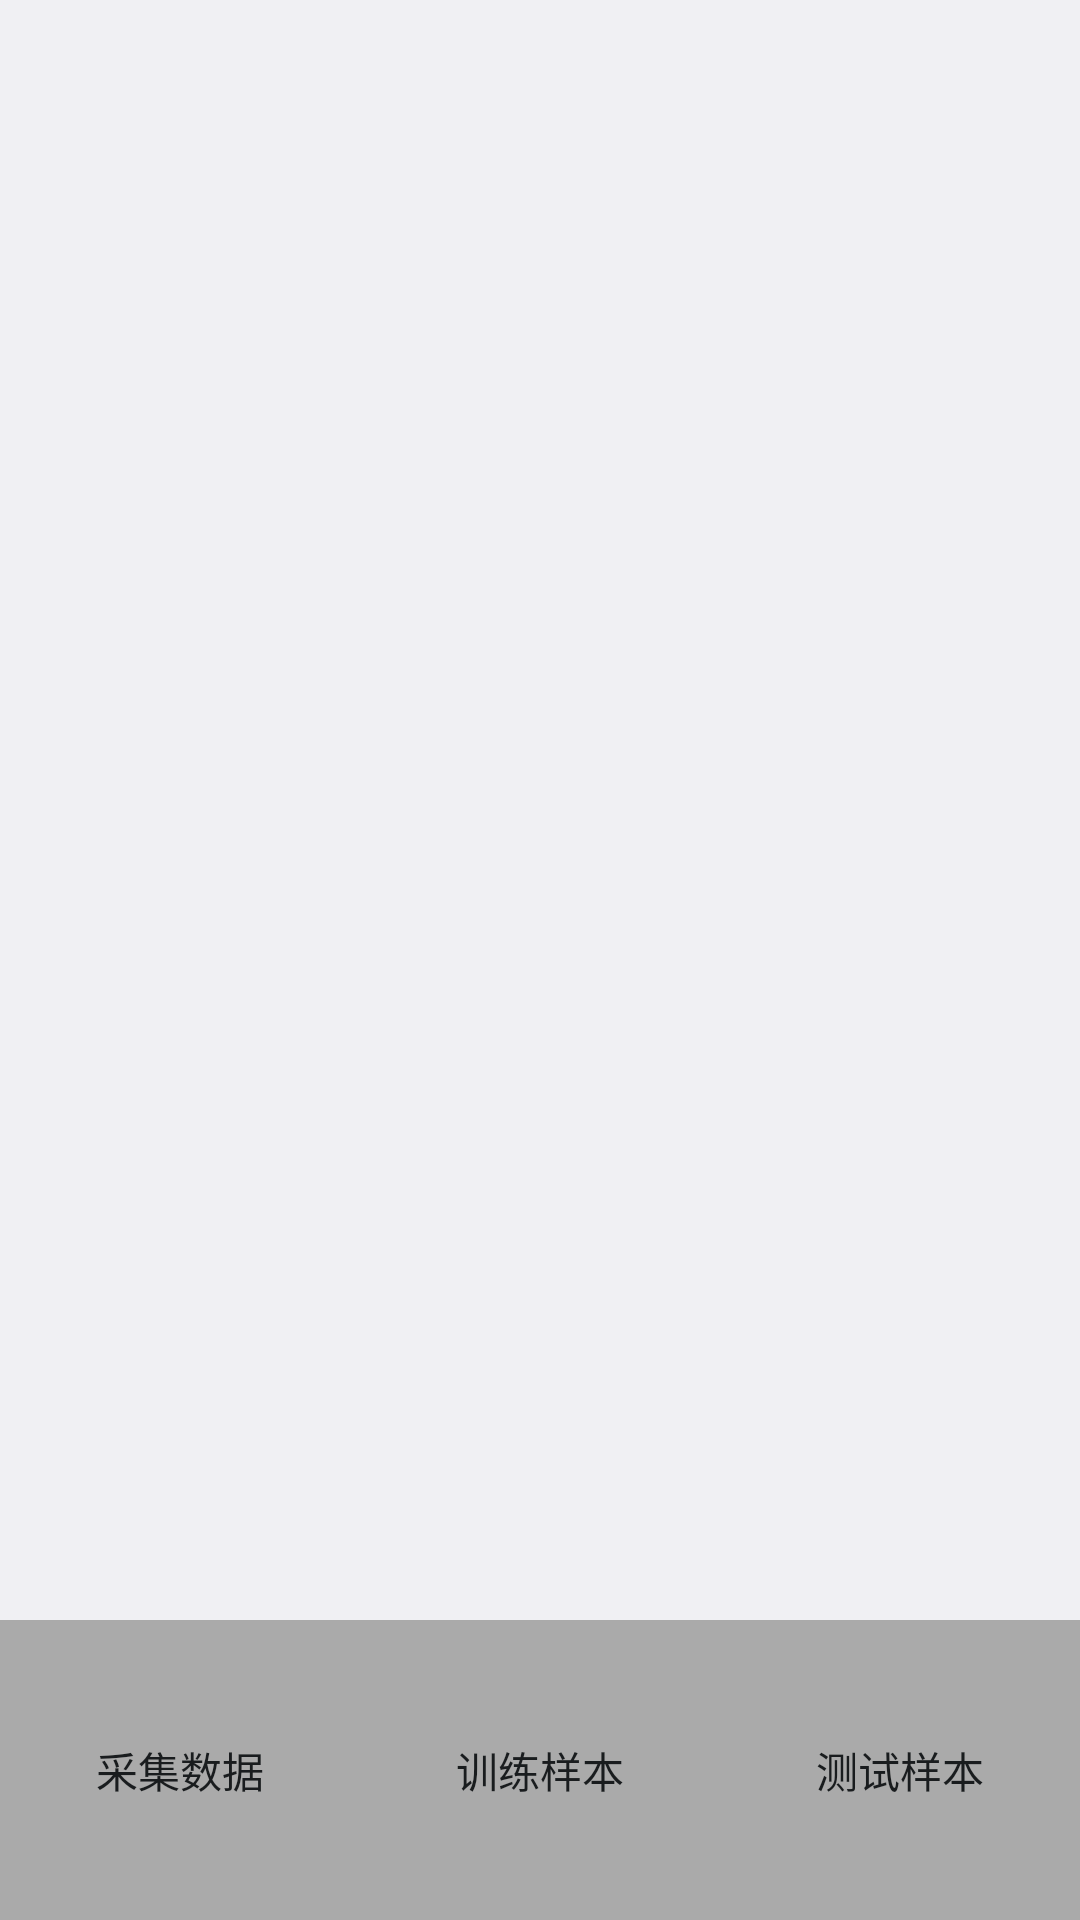

Produce the Android XML layout that renders to this screen, including the resource entries it uses.
<!-- AndroidManifest.xml: application theme AppTheme -->
<!-- res/layout/activity_main.xml -->
<?xml version="1.0" encoding="utf-8"?>
<LinearLayout xmlns:android="http://schemas.android.com/apk/res/android"
    xmlns:tools="http://schemas.android.com/tools"
    xmlns:app="http://schemas.android.com/apk/res-auto"
    android:id="@+id/activity_main"
    android:layout_width="match_parent"
    android:layout_height="match_parent"
    android:orientation="vertical"
    tools:context="smv.lovearthstudio.com.svmprojnew.activity.MainActivity">

    <FrameLayout
        android:id="@+id/fl_content"
        android:layout_width="match_parent"
        android:layout_height="0dp"
        android:layout_weight="1"

        />

    <LinearLayout
        android:layout_width="match_parent"
        android:layout_height="100dp"
        android:orientation="horizontal"
        android:background="@android:color/darker_gray">

        
            
            
            
            
            
            
            
            
            
            

        <Button
            android:id="@+id/btn_collection_data"
            style="@style/SvmBtnStyle"
            android:text="采集数据" />

        <Button
            android:id="@+id/btn_test"
            style="@style/SvmBtnStyle"
            android:text="训练样本" />

        <Button
            android:id="@+id/btn_real"
            style="@style/SvmBtnStyle"
            android:text="测试样本" />
    </LinearLayout>
</LinearLayout>
<!-- resources referenced by this layout -->
<resources>
  <style name="SvmBtnStyle">
          <item name="android:layout_width">0dp</item>
          <item name="android:layout_height">match_parent</item>
          <item name="android:layout_weight">1</item>
          <item name="android:background">@drawable/btn_selector</item>
          <item name="android:layout_margin">5dp</item>
          <item name="android:onClick">btnClick</item>
      </style>
  <style name="AppTheme" parent="@android:style/Theme.DeviceDefault.Light.NoActionBar.Fullscreen">
          
          <item name="colorPrimary">@color/colorPrimary</item>
          <item name="colorPrimaryDark">@color/colorPrimaryDark</item>
          <item name="colorAccent">@color/colorAccent</item>
      </style>
  <!-- not gathered from this repository: default colours our renderer supplied (Android Studio template values) -->
  <color name="colorPrimary">#FF6200EE</color>
  <color name="colorPrimaryDark">#FF3700B3</color>
  <color name="colorAccent">#FF03DAC5</color>
</resources>
